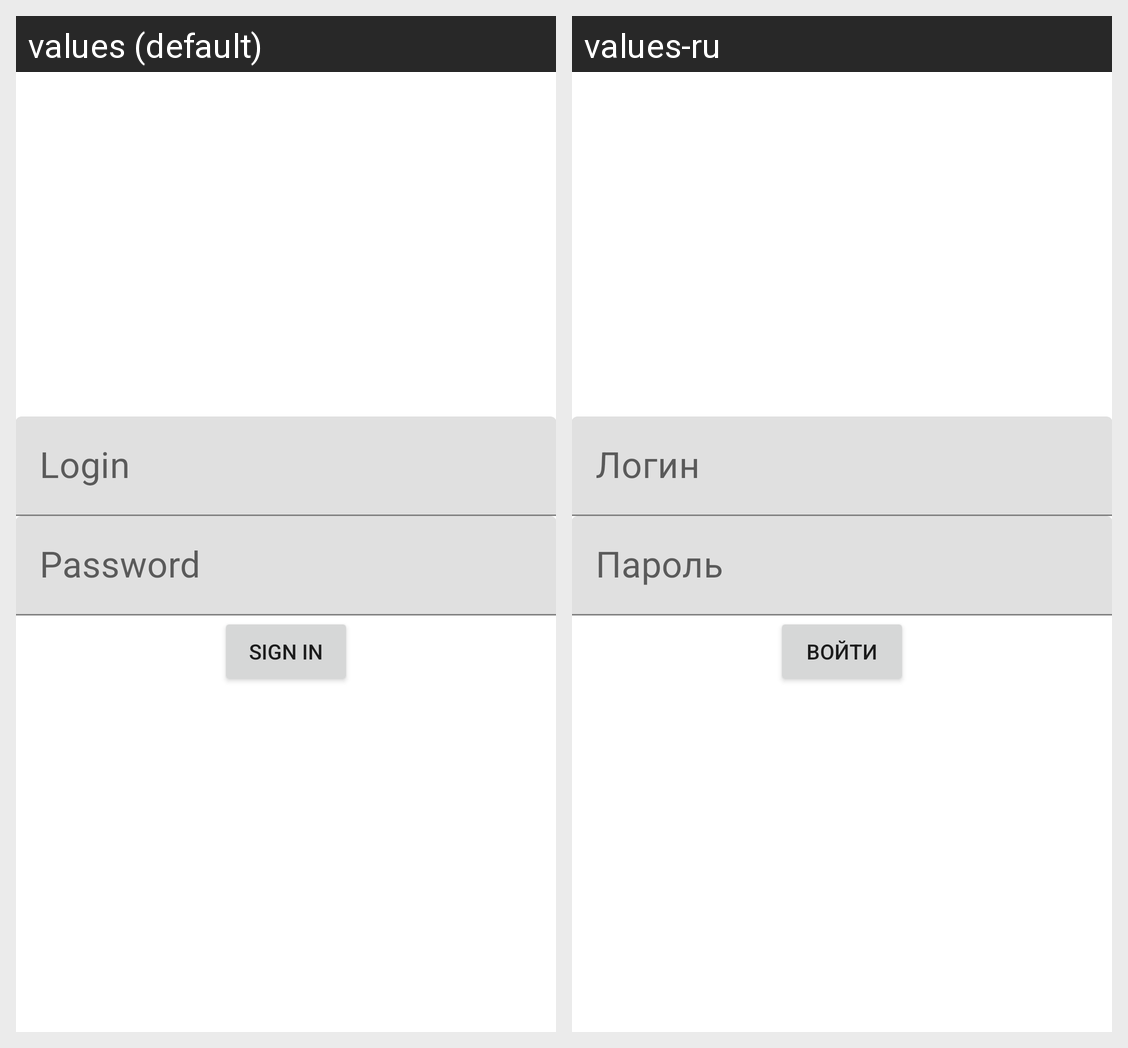

For this localized Android screen grid, give each drawn string resource with its value in every locale shown.
Android screen res/layout/auth_fragment.xml rendered under 2 locales, left to right: values (default), values-ru. Device: Nexus 5 (rendered at 1080×1920; each locale shown at half size, 540×960, under a caption strip naming it); theme Theme.NeWork.
Strings drawn on this screen, with the default value and each locale's value (text and hints the layout hard-codes, and strings that could not be matched under every locale, appear in the picture but are not listed):

login
  values: Login
  values-ru: Логин

password
  values: Password
  values-ru: Пароль

sign_in
  values: Sign In
  values-ru: Войти
